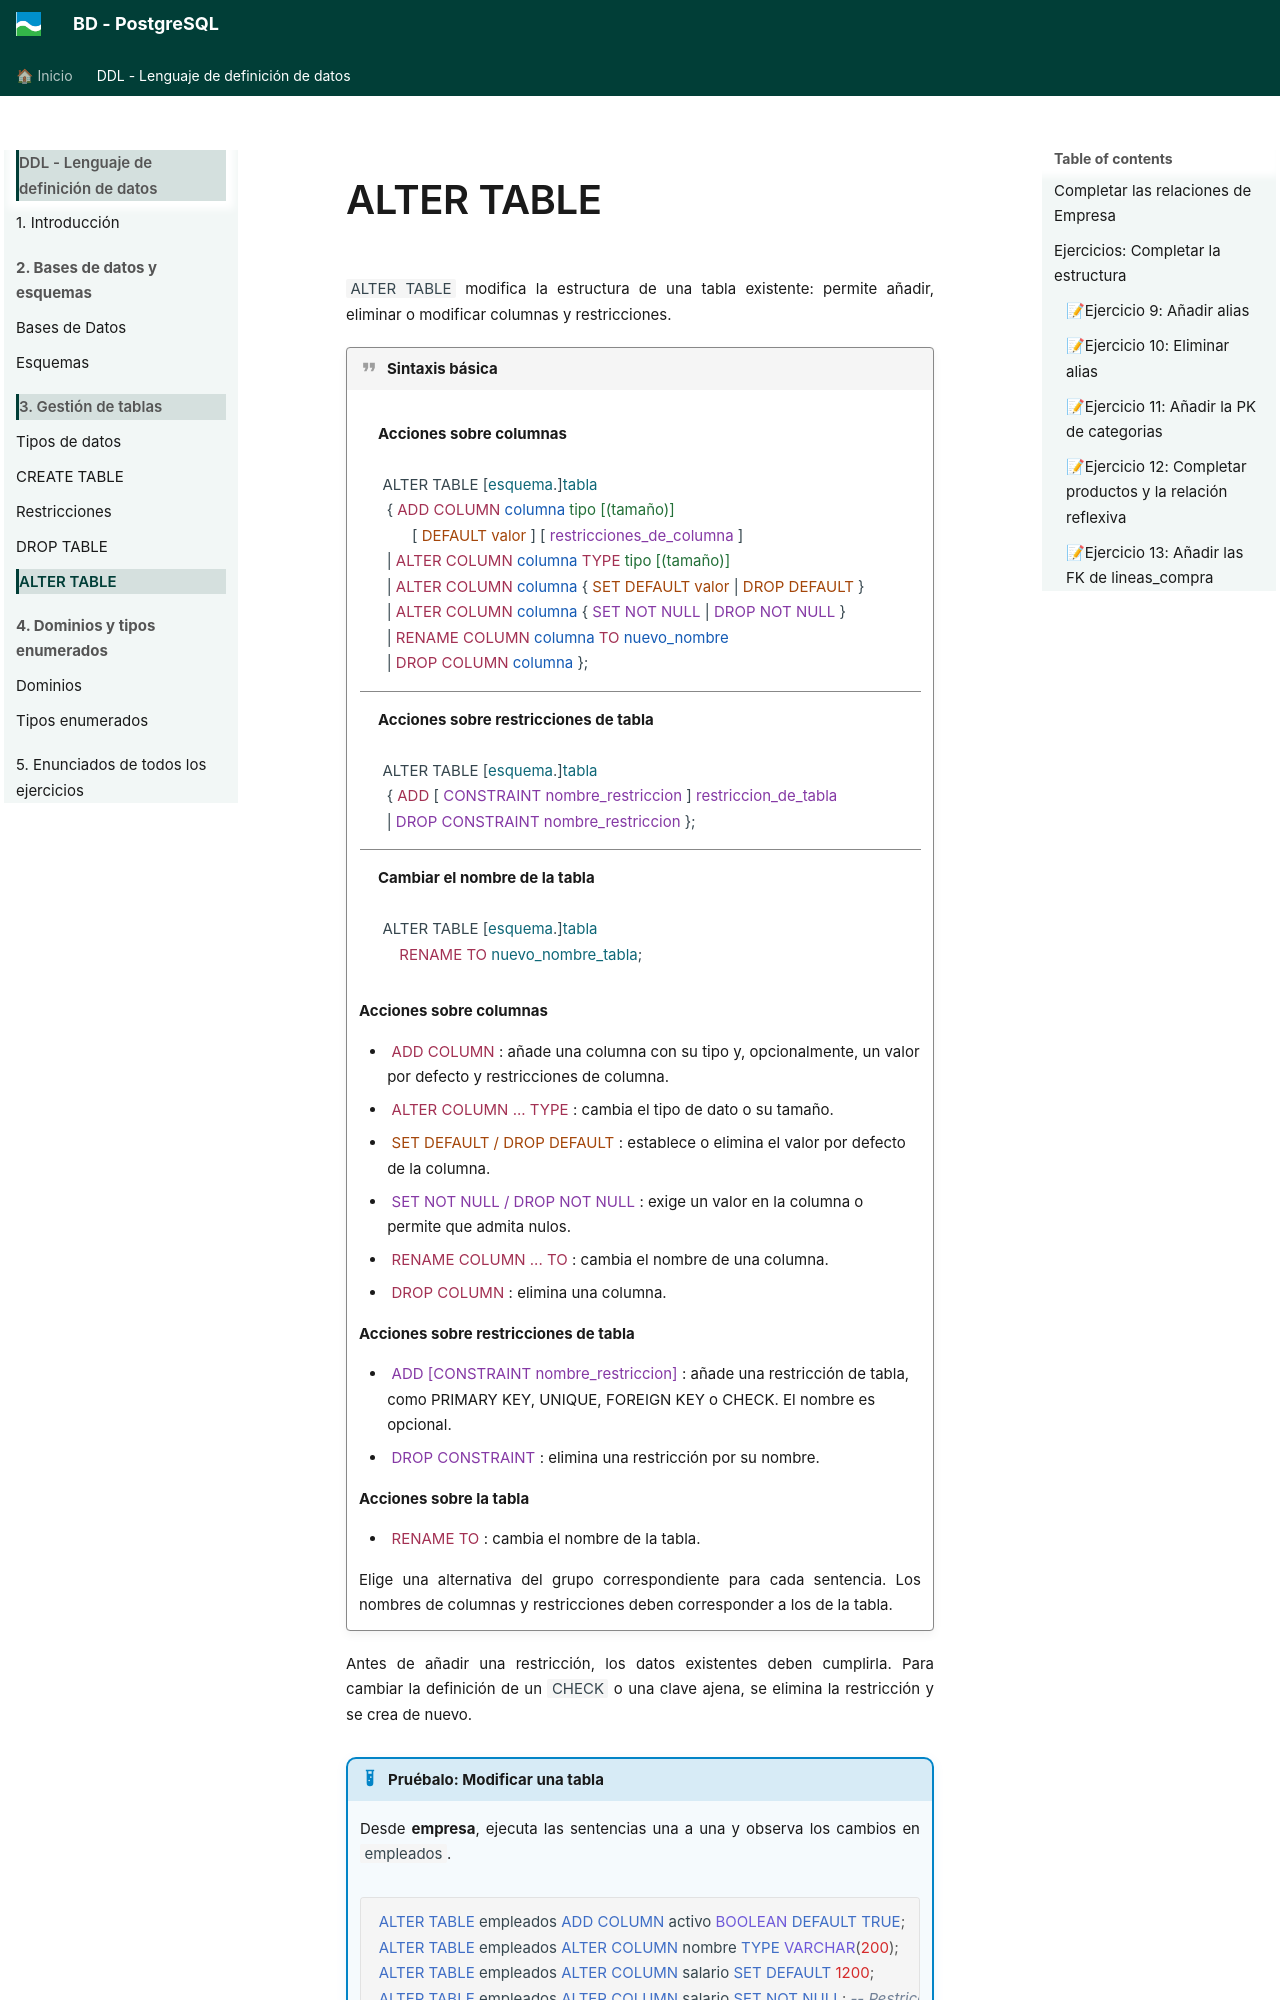

repository: asalvadorc/PostgreSQL · page: BD_PostgreSQL_DDL/alter_table/index.html · generator: mkdocs

# ALTER TABLE

`ALTER TABLE` modifica la estructura de una tabla existente: permite añadir, eliminar o modificar columnas y restricciones.

!!! quote sintaxis "Sintaxis básica"

    <div class="syntax-table-wrap">
    <table class="syntax-table syntax-completa">
    <tbody>
    <tr><td><strong>Acciones sobre columnas</strong><br><br><code>ALTER TABLE [<span class="ddl-table">esquema</span>.]<span class="ddl-table">tabla</span></code><br><code> { <span class="ddl-option">ADD COLUMN</span> <span class="ddl-field">columna</span> <span class="ddl-type">tipo [(tamaño)]</span></code><br><code>       [ <span class="ddl-default">DEFAULT</span> <span class="ddl-default">valor</span> ] [ <span class="ddl-constraint">restricciones_de_columna</span> ]</code><br><code> | <span class="ddl-option">ALTER COLUMN</span> <span class="ddl-field">columna</span> <span class="ddl-option">TYPE</span> <span class="ddl-type">tipo [(tamaño)]</span></code><br><code> | <span class="ddl-option">ALTER COLUMN</span> <span class="ddl-field">columna</span> { <span class="ddl-default">SET DEFAULT</span> <span class="ddl-default">valor</span> | <span class="ddl-default">DROP DEFAULT</span> }</code><br><code> | <span class="ddl-option">ALTER COLUMN</span> <span class="ddl-field">columna</span> { <span class="ddl-constraint">SET NOT NULL</span> | <span class="ddl-constraint">DROP NOT NULL</span> }</code><br><code> | <span class="ddl-option">RENAME COLUMN</span> <span class="ddl-field">columna</span> <span class="ddl-option">TO</span> <span class="ddl-field">nuevo_nombre</span></code><br><code> | <span class="ddl-option">DROP COLUMN</span> <span class="ddl-field">columna</span> };</code></td></tr>
    <tr><td><strong>Acciones sobre restricciones de tabla</strong><br><br><code>ALTER TABLE [<span class="ddl-table">esquema</span>.]<span class="ddl-table">tabla</span></code><br><code> { <span class="ddl-option">ADD</span> [ <span class="ddl-constraint">CONSTRAINT</span> <span class="ddl-constraint">nombre_restriccion</span> ] <span class="ddl-constraint">restriccion_de_tabla</span></code><br><code> | <span class="ddl-constraint">DROP CONSTRAINT</span> <span class="ddl-constraint">nombre_restriccion</span> };</code></td></tr>
    <tr><td><strong>Cambiar el nombre de la tabla</strong><br><br><code>ALTER TABLE [<span class="ddl-table">esquema</span>.]<span class="ddl-table">tabla</span></code><br><code>    <span class="ddl-option">RENAME TO</span> <span class="ddl-table">nuevo_nombre_tabla</span>;</code></td></tr>
    </tbody></table>
    </div>

    **Acciones sobre columnas**
